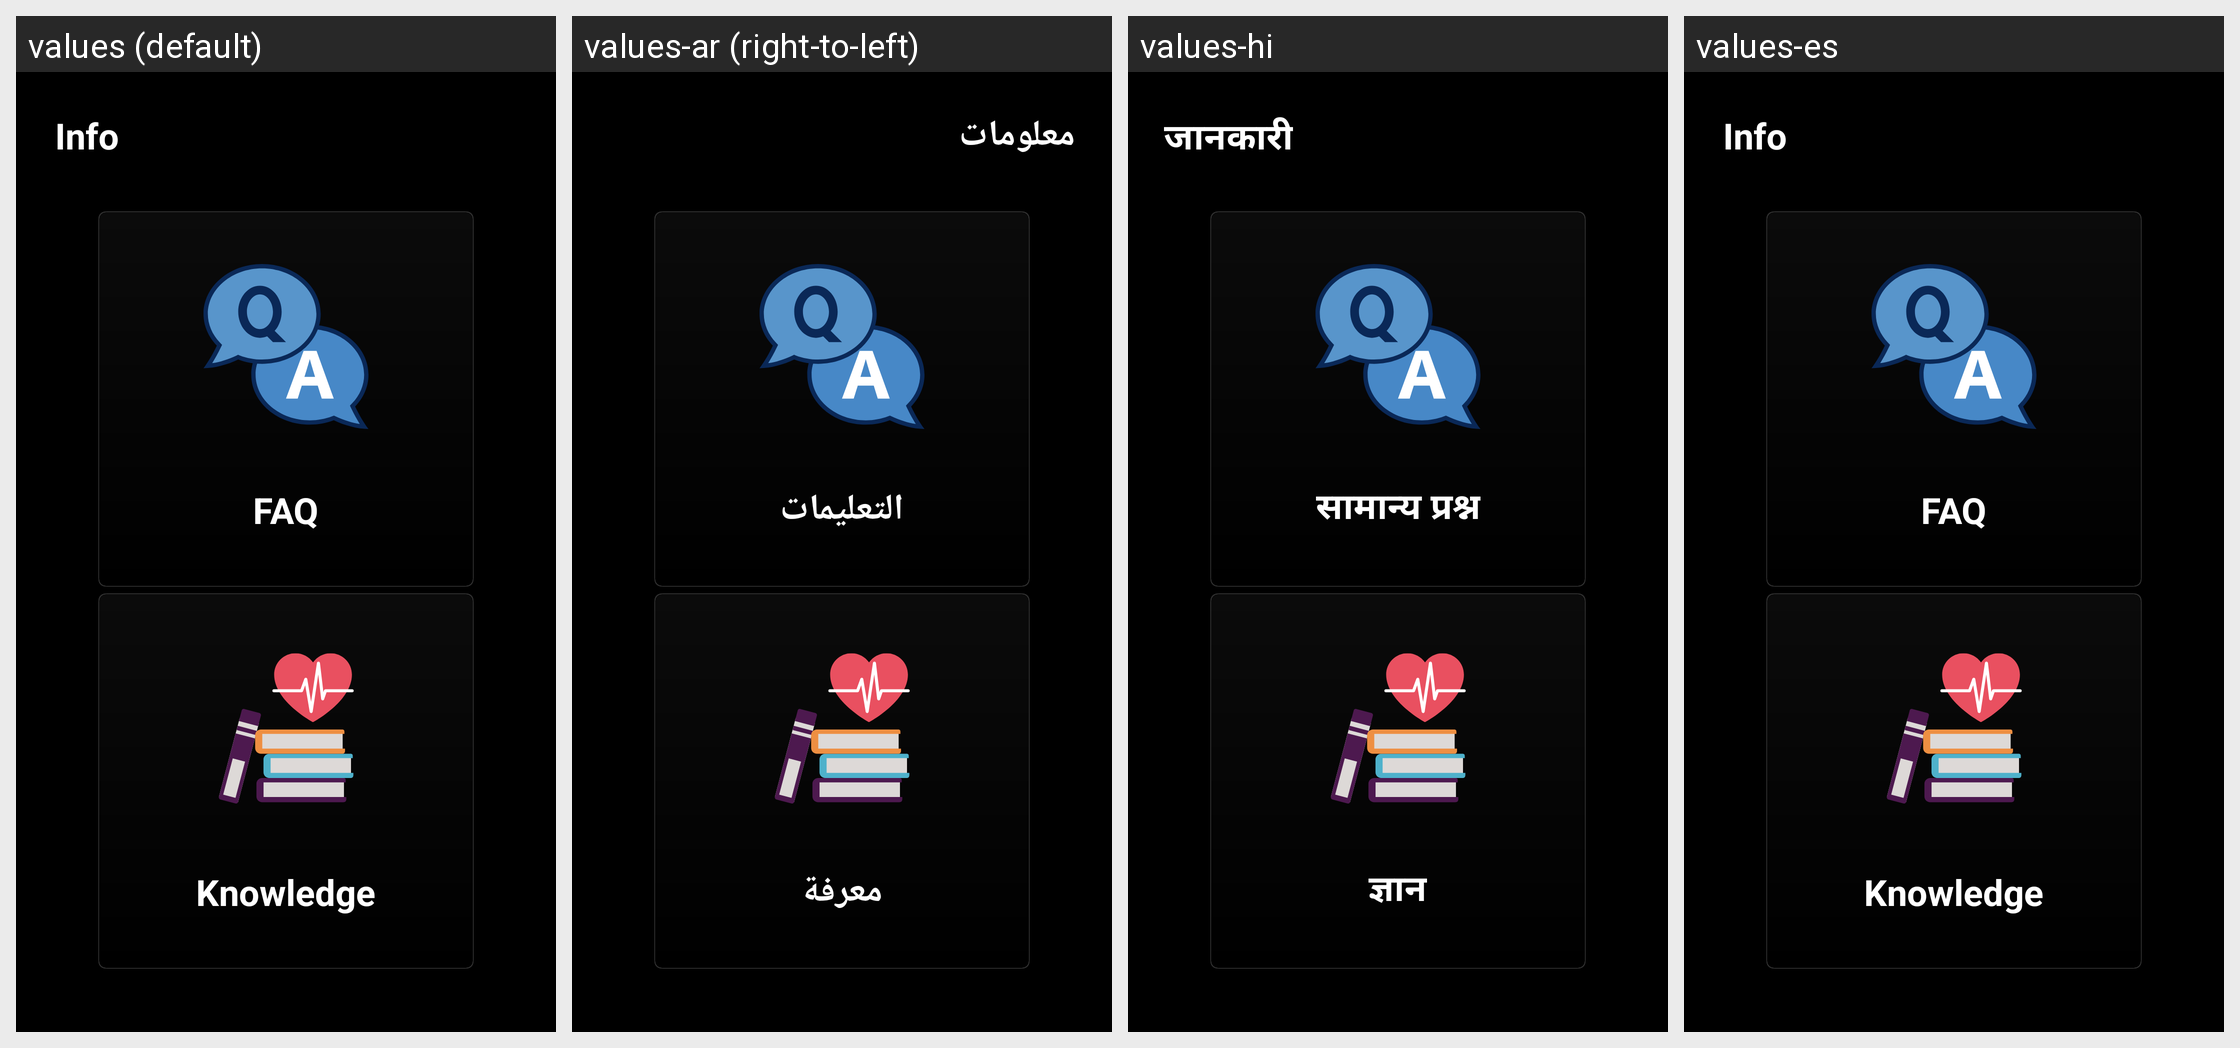

Here is an Android app screen in its default locale and in the app's own translations. Write out the translated-string differences for the strings that appear on this screen.
Android screen res/layout/fragment_info.xml rendered under 4 locales, left to right: values (default), values-ar (right-to-left), values-hi, values-es. Device: Nexus 5 (rendered at 1080×1920; each locale shown at half size, 540×960, under a caption strip naming it); theme Theme.BloodPressureMonitorApp.
Other locales in the repository, not shown: values-fr, values-tr.
Strings drawn on this screen, with the default value and each locale's value (text and hints the layout hard-codes, and strings that could not be matched under every locale, appear in the picture but are not listed):

info
  values: Info
  values-ar: معلومات
  values-hi: जानकारी
  values-es: Info

faq
  values: FAQ
  values-ar: التعليمات
  values-hi: सामान्य प्रश्न
  values-es: FAQ

knowledge
  values: Knowledge
  values-ar: معرفة
  values-hi: ज्ञान
  values-es: Knowledge
